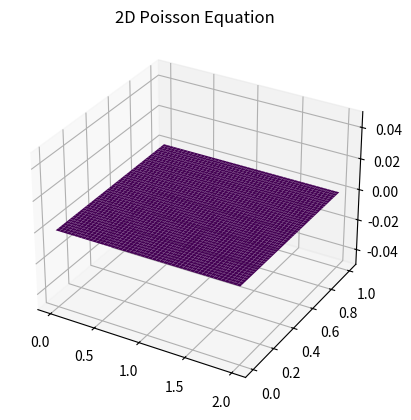

This figure's Python source:

import numpy as np
import matplotlib.pyplot as plt
import matplotlib.animation as animation
from mpl_toolkits.mplot3d import Axes3D

########################################################
# Step 10: 2D Poisson Equation
########################################################

X = 50                       # Number of points along X-axis
Y = 50                       # Number of points along Y-axis
T = 100                      # Total number of time steps

xmin = 0   
xmax = 2
ymin = 0    
ymax = 1

dx = (xmax - xmin)/(X - 1.)
dy = (ymax - ymin)/(Y - 1.)

# Initialise spatial grid and initial condition
x = np.linspace(xmin, xmax, X)
y = np.linspace(ymin, ymax, Y)

p = np.zeros([Y, X])
b = np.zeros([Y, X])

b[int(Y / 4), int(X / 4)]  = 100
b[int(3 * Y / 4), int(3 * X / 4)] = -100
 
nX, nY = np.meshgrid(x, y)

# Setup the plot
fig = plt.figure()
ax = fig.add_subplot(111, projection='3d')
surface = ax.plot_surface(nX, nY, p, cmap='viridis')
ax.set_title('2D Poisson Equation')
ax.set_zlim(-0.05, 0.05)

def animate(n):
    global p, surface
    pn = p.copy()
    for i in range(1, X-1):
        for j in range(1, Y-1):    
            p[i,j] = (dy * dy * (pn[i,j + 1] + pn[i,j - 1]) + dx * dx * (pn[i + 1,j] + pn[i - 1,j]) - b[i,j] * dy * dy * dx * dx) / (2 * (dy * dy + dx * dx))

    p[0, :] = 0
    p[:, 0] = 0

    p[Y-1, :] = 0
    p[:, X-1] = 0
   
    surface.remove()
    surface = ax.plot_surface(nX, nY, p, cmap='viridis')
    return surface,

ani = animation.FuncAnimation(fig, animate, frames=T, interval=70)

plt.show()